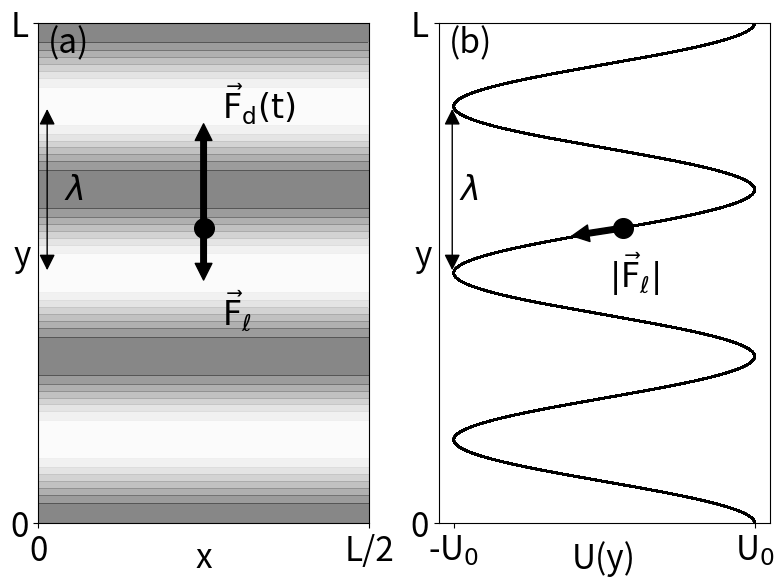

This chart was generated by the following Python code:
#!/usr/bin/env python3

#numeric and basic plotting libraries
import numpy as np
import matplotlib.pyplot as plt
import matplotlib.colors as colors
#from matplotlib import cm
import matplotlib.cm as cm

import matplotlib.gridspec as gridspec


#set default font of plot
plt.rc('font', size=24)

##########################################################
#ADD CONTOUR PLOT
##########################################################
def add_contour(ax,ax2,L,N): 
    '''
    Hardwired to color in the quasi1D potential to contain 
    the particles in a trough.  
    Can also add the washboard/corrugated substrate.

    Required Arguments

    Optional Arguments:

    Adds the washboard in the y-direction.  
    Hardwired for a single parameter set.    
    '''

    a_p = L/N

    # [redacted]
    X = np.arange(0, L/2, 0.1)
    Y = np.arange(0, L, 0.1)
    X, Y = np.meshgrid(X, Y)

    Z_mag = 0.1 # set by what "looks good"

    #create a narrow confining channel for multiparticle 2D systems
    if 0:
        Z = Z_mag*np.cos(2*np.pi*X/L)
    
        #create washboard

    Z = Z_mag*np.cos(2*np.pi*(Y)/a_p) 

    #blue are minima, red are maxima
    cmap=cm.Greys #warm #_r

    #alpha is the degree of transparency, again, set by what looks good.

    cset = ax.contourf(X, Y, Z, cmap=cmap,alpha=0.5)

    ax2.plot(Z,Y,"k")
    ax2.set_xlabel(r"U(y)",labelpad=-20)
    #ax2.set_ylabel(r"y",rotation='horizontal',ha='right')

    ax.set_xlim(0, L/2)
    ax.set_ylim(0, L)

    ax.set_xlabel(r"x",labelpad=-20)
    ax.set_ylabel(r"y",rotation='horizontal',ha='right',labelpad=-15)
    ax2.set_ylabel(r"y",rotation='horizontal',ha='right',labelpad=-15)

    ax.set_xticks([0,L/2])
    ax.set_yticks([0,L])

    ax.set_xticklabels(['0','L/2'])
    ax.set_yticklabels(['0','L'])

    #ax2.set_xlim(-Z_mag*1.2,Z_mag*1.2)
    ax2.set_xticks([-Z_mag,Z_mag])
    ax2.set_xticklabels([r'-U$_0$','U$_0$'])
    #ax2.set_yticks([])
    return 

################################################################
################################################################
################################################################

if __name__ == "__main__":

    #system size
    Sx=36.5
    Sy=36.5


    fig = plt.figure(figsize=(8,6))

    #set up plot of 1 row, 3 columns to make the first plot smaller
    gs=gridspec.GridSpec(1,2)
    
    ax1 = fig.add_subplot(gs[0,0])  #scatter plot of particles
    ax2 = fig.add_subplot(gs[0,1],sharey=ax1)  #scatter plot of particles
    
    #set up and plot landscape
    n_corr = 3  #number of periods

    add_contour(ax1,ax2,Sy,n_corr) #,corrugated = corr)

    #place single particle on plot
    xp=Sx*0.25
    yp=Sy*0.59
    Z_mag=0.1
    zp=Z_mag*np.cos(2*np.pi*yp/(Sy/n_corr))

    #slope at zp,yp:
    slope = -Z_mag*2*np.pi/(Sy/n_corr)*np.sin(2*np.pi*yp/(Sy/n_corr))

    #slope = dy/dz, dz=1, zf-zp=Z_mag, yf-yp=slope
    zf=zp-Z_mag/1.8+0.02
    yf=yp - slope*Z_mag/1.8 - 0.6
    

    scatter1=ax1.scatter(xp,yp,edgecolor='k',c='k',s=200)
    scatter2=ax2.scatter(zp,yp,edgecolor='k',c='k',s=200)

    ax2.annotate("", xytext=(zp, yp), xy=(zf, yf), arrowprops=dict(shrink=0.05,color='black')) #arrowstyle="<-",
    ax2.annotate(r"$|\mathrm{\vec{F}_{\ell}}|$", xy=(0+0.02, Sy/2), ha='center', va='center',color='black') 

    #add annotation showing period
    ax2.annotate(r'$\lambda$', xy=(-0.9*Z_mag,2*Sy/3), ha='center', va='center')
    ax2.annotate('', xy=(-1.01*Z_mag,2*Sy/3-Sy/6),
                 xytext=(-1.01*Z_mag,2*Sy/3+Sy/6),
                 xycoords='data', textcoords='data',
                 arrowprops={'arrowstyle': '<|-|>','color':"black"})

    ax1.annotate(r'$\lambda$', xy=(2,2*Sy/3), ha='center', va='center')
    ax1.annotate('', xy=(0.5,2*Sy/3-Sy/6),
                 xytext=(0.5,2*Sy/3+Sy/6),
                 xycoords='data', textcoords='data',
                 arrowprops={'arrowstyle': '<|-|>','color':"black"})
    
    ax1.annotate("", xy=(xp, yp-4), xytext=(xp, yp), arrowprops=dict(color='black', shrink=0.05),ha="center")
    ax1.annotate(r"$\mathrm{\vec{F}_{\ell}}$", xy=(xp+1, yp-6),ha="left",va="center")
    
    ax1.annotate("", xy=(xp, yp+8), xytext=(xp, yp), arrowprops=dict(color='black', shrink=0.05), ha="center")
    ax1.annotate(r"$\mathrm{\vec{F}_{d}(t)}$",  xy=(xp+1, yp+8),ha="left")

    ax1.text(0.03,0.94,"(a)",transform = ax1.transAxes)
    ax2.text(0.03,0.94,"(b)",transform = ax2.transAxes)
    
    #plot the "side view" of the potential

    #add arrow for driving force

    #annotate variables on plot

    #configure and save the image
    fig.tight_layout(pad=0.5) #h_pad=-0.5,w_pad=1.0,pad=0.5)
    image_test_name = "fig1.pdf"
    plt.savefig(image_test_name)

    #sys.exit()
